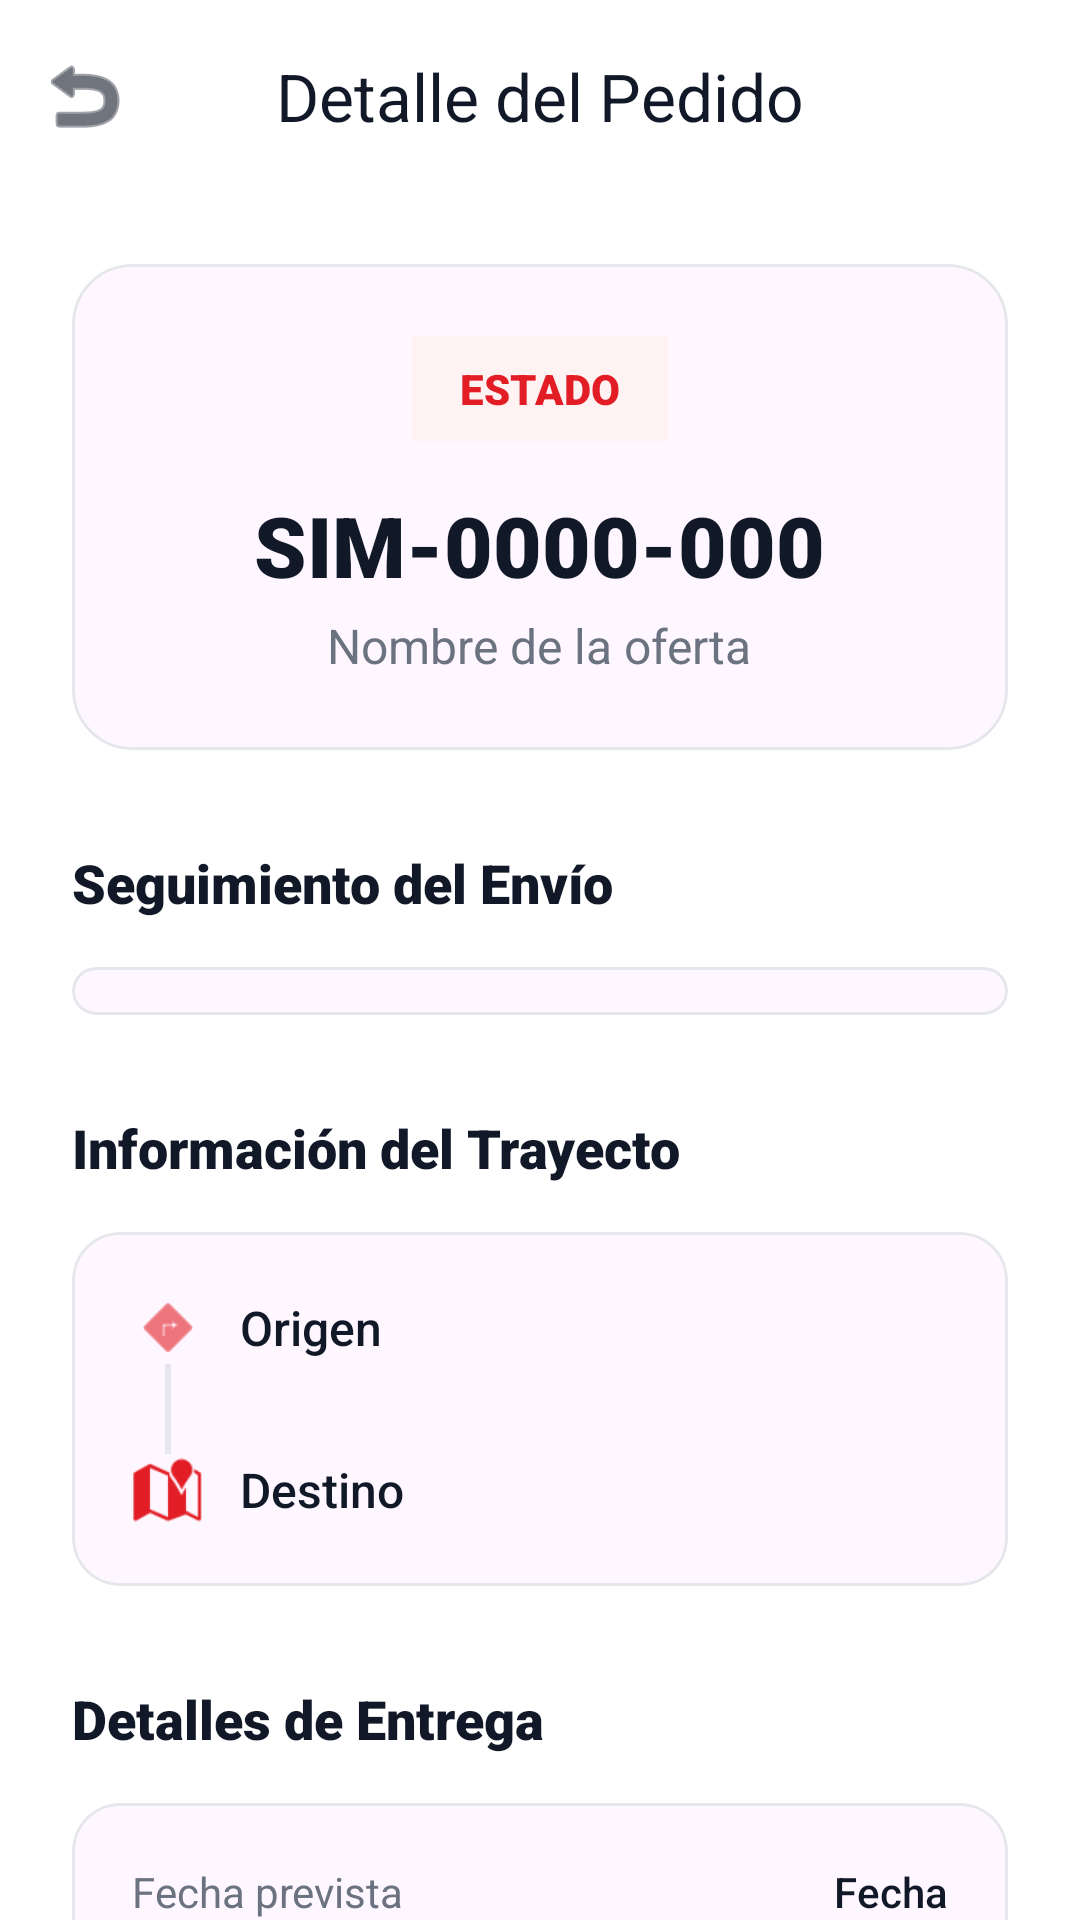

Android layout source for this screen:
<!-- AndroidManifest.xml: application theme Theme.Simex_app -->
<!-- res/layout/activity_detalle_comanda.xml -->
<?xml version="1.0" encoding="utf-8"?>
<androidx.coordinatorlayout.widget.CoordinatorLayout xmlns:android="http://schemas.android.com/apk/res/android"
    xmlns:app="http://schemas.android.com/apk/res-auto"
    xmlns:tools="http://schemas.android.com/tools"
    android:layout_width="match_parent"
    android:layout_height="match_parent"
    android:background="@color/white">

    <com.google.android.material.appbar.AppBarLayout
        android:layout_width="match_parent"
        android:layout_height="wrap_content"
        android:background="@color/white"
        app:elevation="0dp">

        <com.google.android.material.appbar.MaterialToolbar
            android:id="@+id/toolbar"
            android:layout_width="match_parent"
            android:layout_height="?attr/actionBarSize"
            app:navigationIcon="@android:drawable/ic_menu_revert"
            app:navigationIconTint="@color/gray_900"
            app:title="Detalle del Pedido"
            app:titleCentered="true"
            app:titleTextAppearance="@style/TextAppearance.Material3.TitleLarge"
            app:titleTextColor="@color/gray_900" />

    </com.google.android.material.appbar.AppBarLayout>

    <androidx.core.widget.NestedScrollView
        android:layout_width="match_parent"
        android:layout_height="match_parent"
        app:layout_behavior="@string/appbar_scrolling_view_behavior">

        <LinearLayout
            android:layout_width="match_parent"
            android:layout_height="wrap_content"
            android:orientation="vertical"
            android:padding="24dp">

            
            <com.google.android.material.card.MaterialCardView
                android:layout_width="match_parent"
                android:layout_height="wrap_content"
                app:cardCornerRadius="20dp"
                app:cardElevation="0dp"
                app:strokeColor="@color/gray_200"
                app:strokeWidth="1dp">

                <LinearLayout
                    android:layout_width="match_parent"
                    android:layout_height="wrap_content"
                    android:gravity="center"
                    android:orientation="vertical"
                    android:padding="24dp">

                    <TextView
                        android:id="@+id/tvDetalleEstado"
                        android:layout_width="wrap_content"
                        android:layout_height="wrap_content"
                        android:background="@color/brand_50"
                        android:fontFamily="sans-serif-black"
                        android:paddingHorizontal="16dp"
                        android:paddingVertical="8dp"
                        android:text="ESTADO"
                        android:textAllCaps="true"
                        android:textColor="@color/brand_600"
                        android:textSize="14sp" />

                    <TextView
                        android:id="@+id/tvDetalleNumPedido"
                        android:layout_width="wrap_content"
                        android:layout_height="wrap_content"
                        android:layout_marginTop="16dp"
                        android:fontFamily="sans-serif-black"
                        android:text="SIM-0000-000"
                        android:textColor="@color/gray_900"
                        android:textSize="28sp" />

                    <TextView
                        android:id="@+id/tvDetalleNombreOferta"
                        android:layout_width="wrap_content"
                        android:layout_height="wrap_content"
                        android:layout_marginTop="4dp"
                        android:text="Nombre de la oferta"
                        android:textColor="@color/gray_500"
                        android:textSize="16sp" />
                </LinearLayout>
            </com.google.android.material.card.MaterialCardView>

            
            <TextView
                android:layout_width="wrap_content"
                android:layout_height="wrap_content"
                android:layout_marginTop="32dp"
                android:layout_marginBottom="16dp"
                android:fontFamily="sans-serif-black"
                android:text="Seguimiento del Envío"
                android:textColor="@color/gray_900"
                android:textSize="18sp" />

            <com.google.android.material.card.MaterialCardView
                android:layout_width="match_parent"
                android:layout_height="wrap_content"
                app:cardCornerRadius="16dp"
                app:cardElevation="0dp"
                app:strokeColor="@color/gray_200"
                app:strokeWidth="1dp">

                <androidx.recyclerview.widget.RecyclerView
                    android:id="@+id/rvTracking"
                    android:layout_width="match_parent"
                    android:layout_height="wrap_content"
                    android:paddingVertical="8dp"
                    tools:listitem="@layout/item_tracking" />
            </com.google.android.material.card.MaterialCardView>

            
            <TextView
                android:layout_width="wrap_content"
                android:layout_height="wrap_content"
                android:layout_marginTop="32dp"
                android:layout_marginBottom="16dp"
                android:fontFamily="sans-serif-black"
                android:text="Información del Trayecto"
                android:textColor="@color/gray_900"
                android:textSize="18sp" />

            <com.google.android.material.card.MaterialCardView
                android:layout_width="match_parent"
                android:layout_height="wrap_content"
                app:cardCornerRadius="16dp"
                app:cardElevation="0dp"
                app:strokeColor="@color/gray_200"
                app:strokeWidth="1dp">

                <LinearLayout
                    android:layout_width="match_parent"
                    android:layout_height="wrap_content"
                    android:orientation="vertical"
                    android:padding="20dp">

                    <LinearLayout
                        android:layout_width="match_parent"
                        android:layout_height="wrap_content"
                        android:gravity="center_vertical">

                        <ImageView
                            android:layout_width="24dp"
                            android:layout_height="24dp"
                            android:src="@android:drawable/ic_menu_directions"
                            app:tint="@color/brand_600" />

                        <TextView
                            android:id="@+id/tvDetalleOrigen"
                            android:layout_width="wrap_content"
                            android:layout_height="wrap_content"
                            android:layout_marginStart="12dp"
                            android:fontFamily="sans-serif-medium"
                            android:text="Origen"
                            android:textColor="@color/gray_900"
                            android:textSize="16sp" />
                    </LinearLayout>

                    <View
                        android:layout_width="2dp"
                        android:layout_height="30dp"
                        android:layout_marginStart="11dp"
                        android:background="@color/gray_200" />

                    <LinearLayout
                        android:layout_width="match_parent"
                        android:layout_height="wrap_content"
                        android:gravity="center_vertical">

                        <ImageView
                            android:layout_width="24dp"
                            android:layout_height="24dp"
                            android:src="@android:drawable/ic_dialog_map"
                            app:tint="@color/brand_600" />

                        <TextView
                            android:id="@+id/tvDetalleDestino"
                            android:layout_width="wrap_content"
                            android:layout_height="wrap_content"
                            android:layout_marginStart="12dp"
                            android:fontFamily="sans-serif-medium"
                            android:text="Destino"
                            android:textColor="@color/gray_900"
                            android:textSize="16sp" />
                    </LinearLayout>
                </LinearLayout>
            </com.google.android.material.card.MaterialCardView>

            
            <TextView
                android:layout_width="wrap_content"
                android:layout_height="wrap_content"
                android:layout_marginTop="32dp"
                android:layout_marginBottom="16dp"
                android:fontFamily="sans-serif-black"
                android:text="Detalles de Entrega"
                android:textColor="@color/gray_900"
                android:textSize="18sp" />

            <com.google.android.material.card.MaterialCardView
                android:layout_width="match_parent"
                android:layout_height="wrap_content"
                app:cardCornerRadius="16dp"
                app:cardElevation="0dp"
                app:strokeColor="@color/gray_200"
                app:strokeWidth="1dp">

                <LinearLayout
                    android:layout_width="match_parent"
                    android:layout_height="wrap_content"
                    android:orientation="vertical"
                    android:padding="20dp">

                    <RelativeLayout
                        android:layout_width="match_parent"
                        android:layout_height="wrap_content">

                        <TextView
                            android:layout_width="wrap_content"
                            android:layout_height="wrap_content"
                            android:text="Fecha prevista"
                            android:textColor="@color/gray_500" />

                        <TextView
                            android:id="@+id/tvDetalleFecha"
                            android:layout_width="wrap_content"
                            android:layout_height="wrap_content"
                            android:layout_alignParentEnd="true"
                            android:fontFamily="sans-serif-medium"
                            android:text="Fecha"
                            android:textColor="@color/gray_900" />
                    </RelativeLayout>

                </LinearLayout>
            </com.google.android.material.card.MaterialCardView>

        </LinearLayout>
    </androidx.core.widget.NestedScrollView>

</androidx.coordinatorlayout.widget.CoordinatorLayout>
<!-- res/layout/item_tracking.xml (included above) -->
<?xml version="1.0" encoding="utf-8"?>
<androidx.constraintlayout.widget.ConstraintLayout xmlns:android="http://schemas.android.com/apk/res/android"
    xmlns:app="http://schemas.android.com/apk/res-auto"
    android:layout_width="match_parent"
    android:layout_height="wrap_content"
    android:paddingHorizontal="16dp">

    
    <View
        android:id="@+id/viewLine"
        android:layout_width="2dp"
        android:layout_height="0dp"
        android:background="@color/gray_200"
        app:layout_constraintBottom_toBottomOf="parent"
        app:layout_constraintEnd_toEndOf="@id/imgStatus"
        app:layout_constraintStart_toStartOf="@id/imgStatus"
        app:layout_constraintTop_toTopOf="parent" />

    
    <ImageView
        android:id="@+id/imgStatus"
        android:layout_width="24dp"
        android:layout_height="24dp"
        android:layout_marginVertical="16dp"
        android:background="@color/white"
        android:src="@android:drawable/presence_online"
        app:layout_constraintStart_toStartOf="parent"
        app:layout_constraintTop_toTopOf="parent"
        app:tint="@color/gray_500" />

    
    <TextView
        android:id="@+id/tvStepName"
        android:layout_width="0dp"
        android:layout_height="wrap_content"
        android:layout_marginStart="16dp"
        android:text="Nombre del paso"
        android:textColor="@color/gray_900"
        android:textSize="16sp"
        app:layout_constraintBottom_toBottomOf="@id/imgStatus"
        app:layout_constraintEnd_toEndOf="parent"
        app:layout_constraintStart_toEndOf="@id/imgStatus"
        app:layout_constraintTop_toTopOf="@id/imgStatus" />

</androidx.constraintlayout.widget.ConstraintLayout>
<!-- resources referenced by this layout -->
<resources>
  <color name="brand_50">#FEF2F2</color>
  <color name="brand_600">#E21D25</color>
  <color name="gray_200">#E5E7EB</color>
  <color name="gray_500">#6B7280</color>
  <color name="gray_900">#111827</color>
  <color name="white">#FFFFFFFF</color>
  <style name="Theme.Simex_app" parent="Base.Theme.Simex_app" />
  <style name="Base.Theme.Simex_app" parent="Theme.Material3.DayNight.NoActionBar">
          
          <item name="colorPrimary">@color/brand_600</item>
      </style>
</resources>
